The GitHub repository setiawanadekaputrajaya/Klasifikasi_Penyakit-Daun-Padi contains a labelled image folder "data_split" with 3 categories: bacterial leaf blight, brown spot, leaf scald. Examples follow, each with its label.

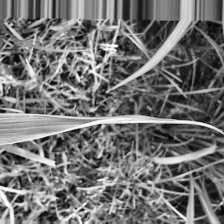
Label: leaf scald

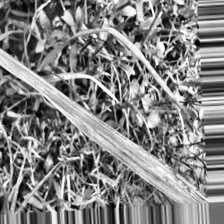
Label: bacterial leaf blight

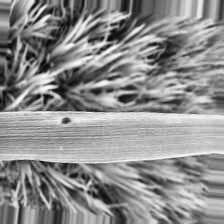
Label: brown spot

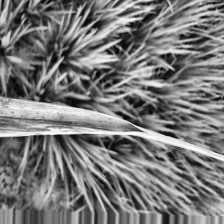
Label: bacterial leaf blight

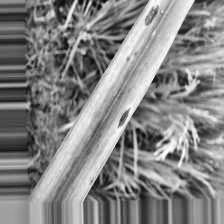
Label: brown spot

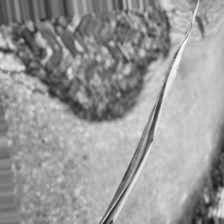
Label: leaf scald
